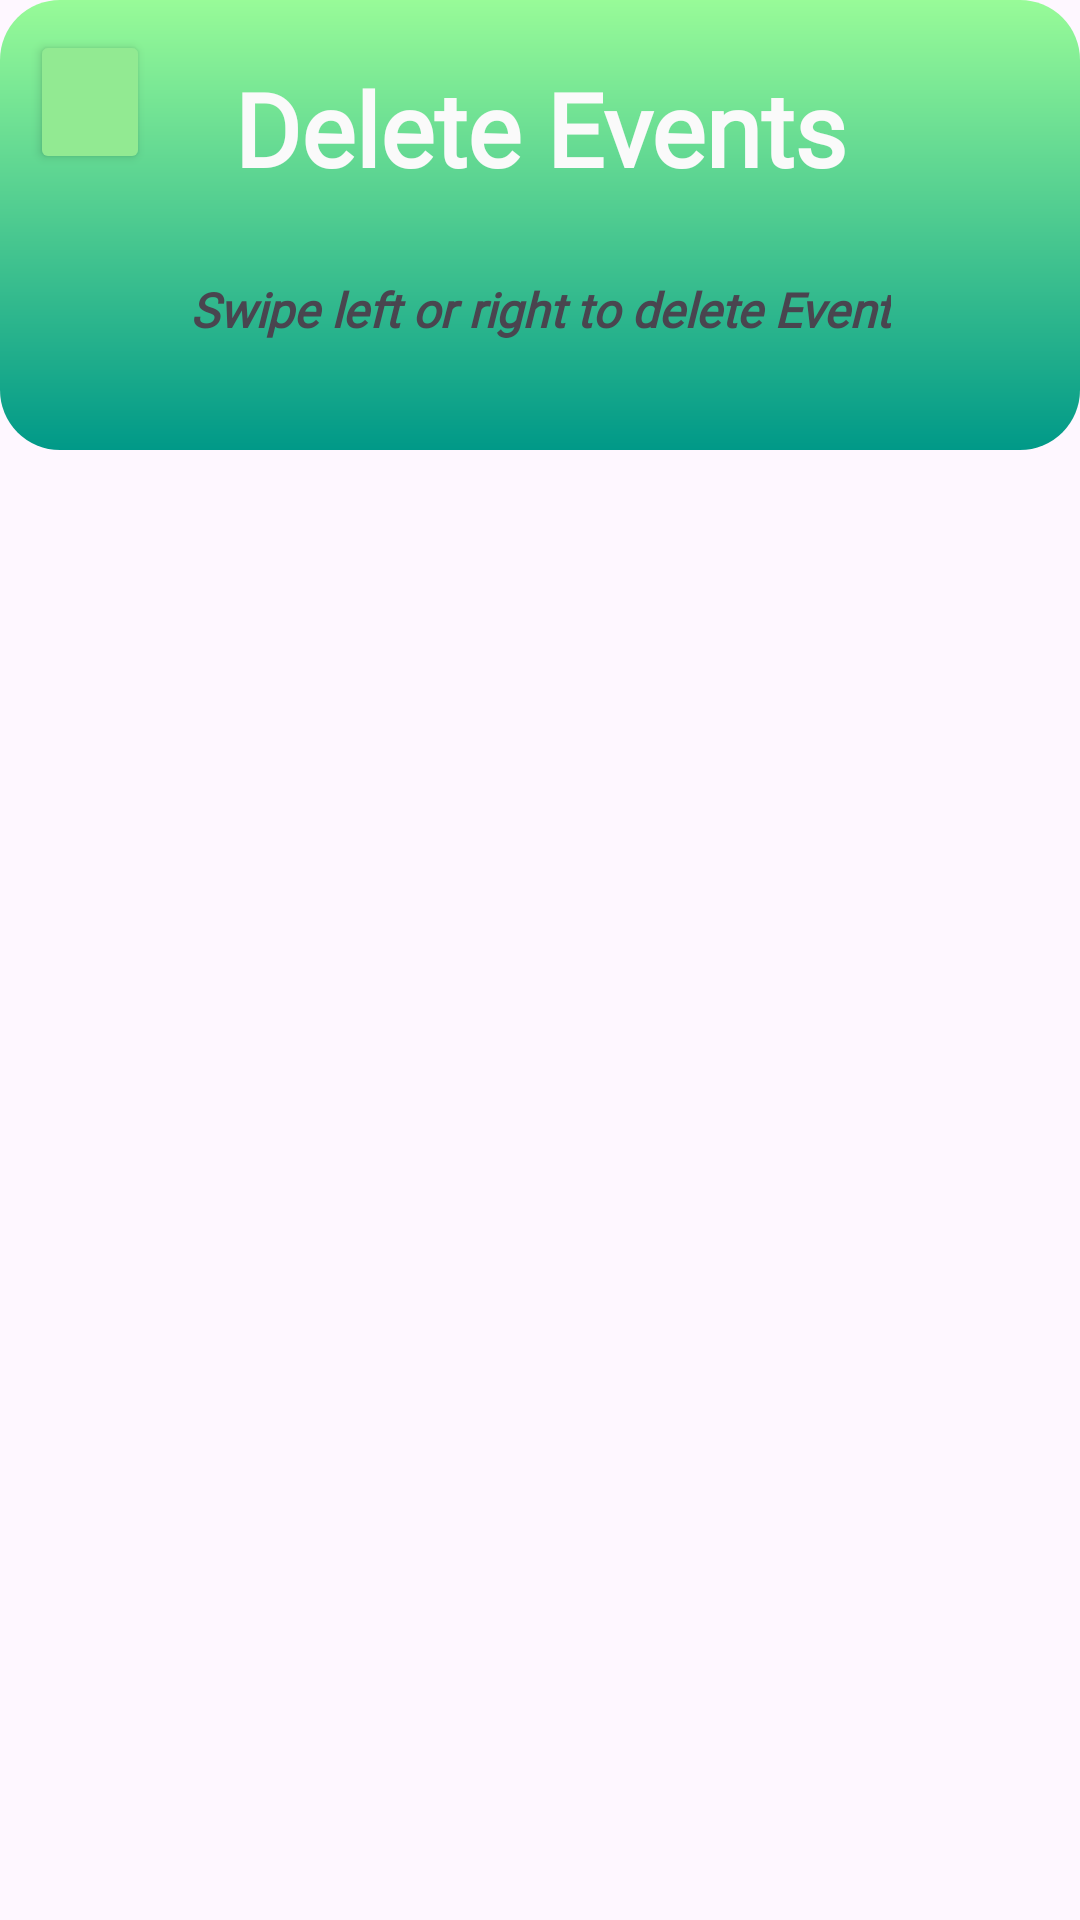

The Android layout XML behind this screen, and the referenced resources:
<!-- AndroidManifest.xml: application theme Theme.BuzzHub -->
<!-- res/layout/fragment_delete_events.xml -->
<?xml version="1.0" encoding="utf-8"?>
<FrameLayout xmlns:android="http://schemas.android.com/apk/res/android"
    xmlns:app="http://schemas.android.com/apk/res-auto"
    xmlns:tools="http://schemas.android.com/tools"
    android:layout_width="match_parent"
    android:layout_height="match_parent"
    tools:context=".DeleteEventsFragment">

    <androidx.constraintlayout.widget.ConstraintLayout
        android:layout_width="match_parent"
        android:layout_height="match_parent">

        <FrameLayout
            android:id="@+id/frameLayout4"
            android:layout_width="match_parent"
            android:layout_height="150dp"
            android:background="@drawable/backgroundshape"
            app:layout_constraintEnd_toEndOf="parent"
            app:layout_constraintStart_toStartOf="parent"
            app:layout_constraintTop_toTopOf="parent">

            <androidx.constraintlayout.widget.ConstraintLayout
                android:layout_width="match_parent"
                android:layout_height="match_parent">

                <Button
                    android:id="@+id/btnBackDeleteEvents"

                    android:layout_width="40dp"
                    android:layout_height="wrap_content"
                    android:layout_margin="10dp"
                    android:backgroundTint="#92EA92"
                    android:paddingStart="10dp"
                    app:icon="@drawable/back_arrow"
                    app:iconSize="30dp"
                    app:iconTint="#616060"
                    app:layout_constraintStart_toStartOf="parent"
                    app:layout_constraintTop_toTopOf="parent" />

                <TextView
                    android:id="@+id/textView14"
                    android:layout_width="wrap_content"
                    android:layout_height="wrap_content"
                    android:layout_marginTop="20dp"
                    android:layout_marginBottom="27dp"
                    android:fontFamily="@font/poppins_medium"
                    android:gravity="center_horizontal"
                    android:text="Delete Events"
                    android:textAlignment="center"
                    android:textColor="#FAFAFA"
                    android:textSize="34sp"
                    android:textStyle="bold"
                    app:layout_constraintBottom_toTopOf="@+id/textView16"
                    app:layout_constraintEnd_toEndOf="parent"
                    app:layout_constraintStart_toStartOf="parent"
                    app:layout_constraintTop_toTopOf="parent" />

                <TextView
                    android:id="@+id/textView16"
                    android:layout_width="wrap_content"
                    android:layout_height="wrap_content"
                    android:layout_gravity="center_horizontal"
                    android:layout_marginTop="27dp"
                    android:fontFamily="@font/poppins_medium"
                    android:text="Swipe left or right to delete Event"
                    android:textSize="16sp"
                    android:textStyle="bold|italic"
                    app:layout_constraintEnd_toEndOf="parent"
                    app:layout_constraintStart_toStartOf="parent"
                    app:layout_constraintTop_toBottomOf="@+id/textView14" />
            </androidx.constraintlayout.widget.ConstraintLayout>

            <TextView
                android:id="@+id/textView15"
                android:layout_width="wrap_content"
                android:layout_height="61dp"
                android:layout_gravity="center_horizontal"
                android:layout_marginTop="170dp"
                android:fontFamily="@font/poppins_medium"
                android:text="List your events here and let's get Buzzing"
                android:textSize="16sp"
                android:textStyle="bold|italic" />

        </FrameLayout>

        <androidx.recyclerview.widget.RecyclerView
            android:id="@+id/deleteEventsRecyclerView"
            android:layout_width="match_parent"
            android:layout_height="750dp"
            app:layout_constraintEnd_toEndOf="parent"
            app:layout_constraintStart_toStartOf="parent"
            app:layout_constraintTop_toBottomOf="@+id/frameLayout4"
            tools:listitem="@layout/card_view" />

    </androidx.constraintlayout.widget.ConstraintLayout>
</FrameLayout>
<!-- res/layout/card_view.xml (included above) -->
<?xml version="1.0" encoding="utf-8"?>
<androidx.constraintlayout.widget.ConstraintLayout xmlns:android="http://schemas.android.com/apk/res/android"
    xmlns:app="http://schemas.android.com/apk/res-auto"
    xmlns:tools="http://schemas.android.com/tools"
    android:layout_width="match_parent"
    android:layout_height="wrap_content">

    <androidx.cardview.widget.CardView
        android:layout_width="match_parent"
        android:layout_height="wrap_content"
        android:layout_margin="7dp"
        android:backgroundTint="#FFFFFF"
        app:cardCornerRadius="7dp"
        app:cardElevation="7dp"
        app:layout_constraintEnd_toEndOf="parent"
        app:layout_constraintStart_toStartOf="parent"
        app:layout_constraintTop_toTopOf="parent">

        <androidx.constraintlayout.widget.ConstraintLayout
            android:layout_width="match_parent"
            android:layout_height="75dp">

            <de.hdodenhof.circleimageview.CircleImageView
                android:id="@+id/sportingEventProfileImage"
                android:layout_width="60dp"
                android:layout_height="60dp"
                android:layout_marginStart="5dp"
                android:src="@drawable/johannesburg"
                app:civ_border_color="#FF000000"
                app:civ_border_width="2dp"
                app:layout_constraintBottom_toBottomOf="parent"
                app:layout_constraintStart_toStartOf="parent"
                app:layout_constraintTop_toTopOf="parent"
                app:layout_constraintVertical_bias="0.5" />

            <TextView
                android:id="@+id/textViewSportingEventName"
                android:layout_width="wrap_content"
                android:layout_height="wrap_content"
                android:layout_marginStart="20dp"
                android:text="Sibonelo"
                android:textColor="#0D0C0C"
                android:textSize="24sp"
                app:layout_constraintBottom_toBottomOf="parent"
                app:layout_constraintStart_toEndOf="@+id/sportingEventProfileImage"
                app:layout_constraintTop_toTopOf="parent" />

        </androidx.constraintlayout.widget.ConstraintLayout>
    </androidx.cardview.widget.CardView>
</androidx.constraintlayout.widget.ConstraintLayout>
<!-- resources referenced by this layout -->
<resources>
  <!-- drawable back_arrow (drawable) -->
  <vector xmlns:android="http://schemas.android.com/apk/res/android" android:autoMirrored="true" android:height="24dp" android:tint="#403F3F" android:viewportHeight="24" android:viewportWidth="24" android:width="24dp">
        
      <path android:fillColor="@android:color/white" android:pathData="M11.67,3.87L9.9,2.1 0,12l9.9,9.9 1.77,-1.77L3.54,12z"/>
      
  </vector>
  <!-- drawable backgroundshape (drawable) -->
  <?xml version="1.0" encoding="utf-8"?>
  <shape xmlns:android="http://schemas.android.com/apk/res/android"
      android:shape="rectangle"
  
      >
      <corners android:radius="20dp"/>
      <solid android:color="@color/white"
  
  
  
  
          />
      <gradient
          android:startColor="#98FB98"
          android:centerY="@integer/material_motion_duration_short_1"
          android:endColor="#009988"
          android:centerX="@integer/material_motion_duration_medium_2"
          android:type="linear"
          android:angle="@integer/material_motion_duration_long_2"/>
  </shape>
  <!-- drawable johannesburg: jpg bitmap (drawable, 532769 bytes) -->
  <style name="Theme.BuzzHub" parent="Base.Theme.BuzzHub" />
  <color name="white">#FFFFFFFF</color>
  <style name="Base.Theme.BuzzHub" parent="Theme.Material3.DayNight.NoActionBar">
          
          
      </style>
</resources>
